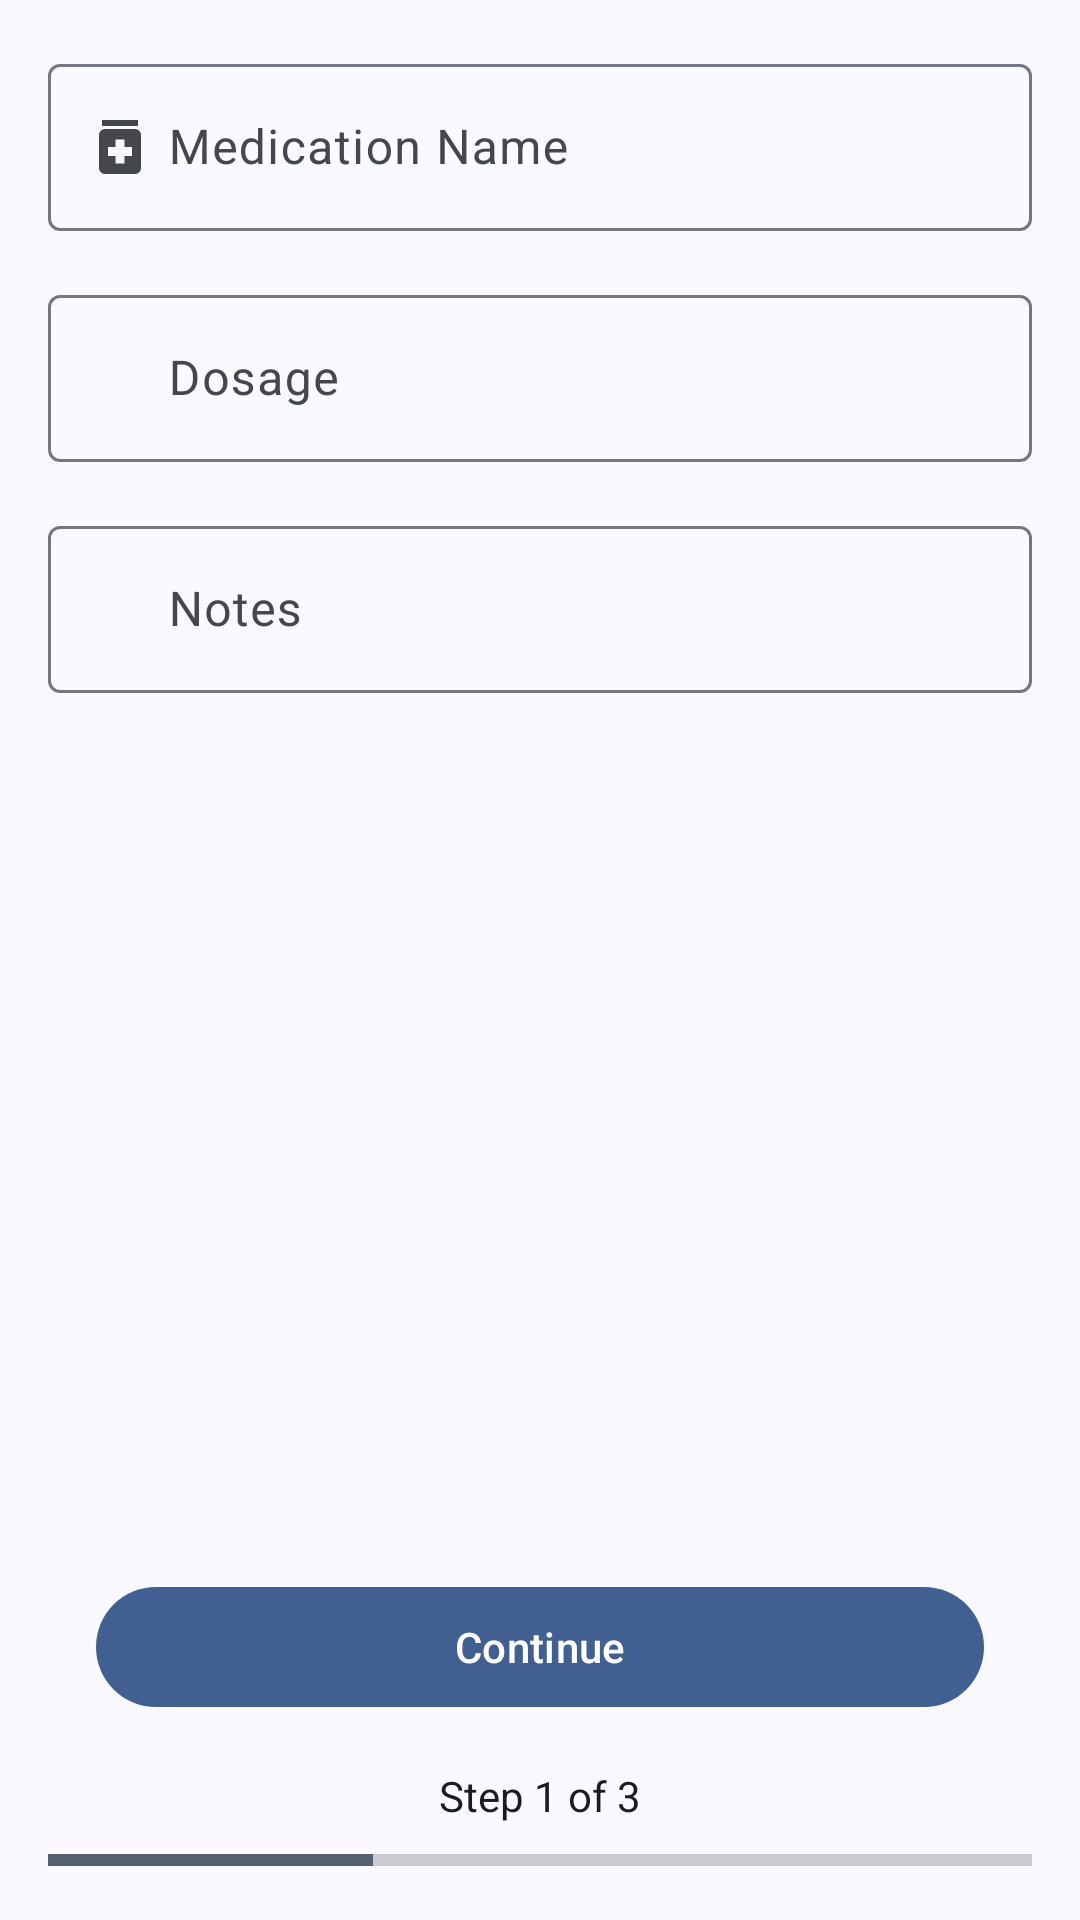

Write the Android layout XML for this screen, with the resource values it uses.
<!-- AndroidManifest.xml: application theme Theme.MobileHealthApplication -->
<!-- res/layout/fragment_add_medication_part1.xml -->
<androidx.constraintlayout.widget.ConstraintLayout xmlns:android="http://schemas.android.com/apk/res/android"
    android:layout_width="match_parent"
    android:layout_height="match_parent"
    xmlns:app="http://schemas.android.com/apk/res-auto"
    android:background="?attr/colorSurface"
    android:padding="16dp">



    <com.google.android.material.textfield.TextInputLayout
        android:id="@+id/medication_name_layout"
        android:layout_width="match_parent"
        android:layout_height="wrap_content"
        android:hint="@string/medication_name_hint"
        app:startIconContentDescription="@string/medication_icon"
        app:startIconDrawable="@drawable/baseline_medication_24"
        app:layout_constraintTop_toTopOf="parent"
        app:layout_constraintStart_toStartOf="parent"
        app:layout_constraintEnd_toEndOf="parent">
        <com.google.android.material.textfield.TextInputEditText
            android:id="@+id/medication_name_edit_text"
            android:layout_width="match_parent"
            android:layout_height="wrap_content"
            android:imeOptions="actionNext"
            android:inputType="text"
            android:paddingStart="40dp"
            android:paddingEnd="40dp" />
    </com.google.android.material.textfield.TextInputLayout>

    <com.google.android.material.textfield.TextInputLayout
        android:id="@+id/dosage_layout"
        android:layout_width="match_parent"
        android:layout_height="wrap_content"
        android:hint="@string/select_dosage"
        android:layout_marginTop="16dp"
        app:startIconDrawable="@drawable/baseline_pill_24px"
        app:startIconContentDescription="@string/dosage_icon"
        app:layout_constraintTop_toBottomOf="@id/medication_name_layout"
        app:layout_constraintStart_toStartOf="parent"
        app:layout_constraintEnd_toEndOf="parent">
        <com.google.android.material.textfield.TextInputEditText
            android:id="@+id/dosage_edit_text"
            android:layout_width="match_parent"
            android:layout_height="wrap_content"
            android:imeOptions="actionNext"
            android:paddingStart="40dp"
            android:paddingEnd="40dp"
            android:inputType="number" />
    </com.google.android.material.textfield.TextInputLayout>

    <com.google.android.material.textfield.TextInputLayout
        android:id="@+id/notes_layout"
        android:layout_width="match_parent"
        android:layout_height="wrap_content"
        android:hint="@string/add_notes"
        android:layout_marginTop="16dp"
        app:layout_constraintTop_toBottomOf="@id/dosage_layout"
        app:startIconContentDescription="@string/add_note_icon"
        app:startIconDrawable="@drawable/baseline_note_add_24px"

        app:layout_constraintStart_toStartOf="parent"
        app:layout_constraintEnd_toEndOf="parent">
        <com.google.android.material.textfield.TextInputEditText
            android:id="@+id/notes_edit_text"
            android:layout_width="match_parent"
            android:paddingStart="40dp"
            android:paddingEnd="40dp"
            android:layout_height="wrap_content"
            android:imeOptions="actionDone"
            android:inputType="textImeMultiLine"
             />
    </com.google.android.material.textfield.TextInputLayout>

    
    <ProgressBar
        android:id="@+id/registrationProgress"
        style="@android:style/Widget.Material.ProgressBar.Horizontal"
        android:layout_width="match_parent"
        android:background="?attr/colorSurface"
        android:backgroundTint="?attr/colorSurface"
        android:layout_height="8dp"
        android:progress="33"
        android:max="100"
        android:contentDescription="@string/_33_of_the_way_through_adding_medication"
        app:layout_constraintBottom_toBottomOf="parent"
        app:layout_constraintStart_toStartOf="parent"
        app:layout_constraintEnd_toEndOf="parent" />

    
    <TextView
        android:id="@+id/stepTextView"
        android:layout_width="wrap_content"
        android:layout_height="wrap_content"
        android:layout_gravity="center"
        android:text="@string/step_1_of_3"
        android:textColor="?attr/colorOnSurface"
        android:layout_marginBottom="8dp"
        app:layout_constraintBottom_toTopOf="@id/registrationProgress"
        app:layout_constraintStart_toStartOf="parent"
        app:layout_constraintEnd_toEndOf="parent" />

    
    <com.google.android.material.button.MaterialButton
        android:id="@+id/continueMedicationButton"
        android:layout_width="0dp"
        android:layout_height="wrap_content"
        android:text="@string/continueSignUp"
        android:contentDescription="@string/continueSignUp"
        app:layout_constraintStart_toStartOf="parent"
        app:layout_constraintEnd_toEndOf="parent"
        app:layout_constraintBottom_toTopOf="@id/stepTextView"
        android:layout_marginHorizontal="16dp"
        android:layout_marginBottom="16dp"
        />

</androidx.constraintlayout.widget.ConstraintLayout>
<!-- resources referenced by this layout -->
<resources>
  <string name="_33_of_the_way_through_adding_medication">33% of the way through adding medication</string>
  <string name="add_note_icon">Add note icon</string>
  <string name="add_notes">Notes</string>
  <string name="continueSignUp">Continue</string>
  <string name="dosage_icon">Dosage icon</string>
  <string name="medication_icon">Medication icon</string>
  <string name="medication_name_hint">Medication Name</string>
  <string name="select_dosage">Dosage</string>
  <string name="step_1_of_3">Step 1 of 3</string>
  <color name="md_theme_primary">#415F91</color>
  <color name="md_theme_onPrimary">#FFFFFF</color>
  <color name="md_theme_primaryContainer">#D6E3FF</color>
  <color name="md_theme_onPrimaryContainer">#001B3E</color>
  <color name="md_theme_primaryFixed">#D6E3FF</color>
  <color name="md_theme_onPrimaryFixed">#001B3E</color>
  <color name="md_theme_primaryFixedDim">#AAC7FF</color>
  <color name="md_theme_onPrimaryFixedVariant">#284777</color>
  <color name="black">#FF000000</color>
  <color name="md_theme_secondary">#565F71</color>
  <color name="md_theme_onSecondary">#FFFFFF</color>
  <color name="md_theme_secondaryContainer">#DAE2F9</color>
  <color name="md_theme_onSecondaryContainer">#131C2B</color>
  <color name="md_theme_secondaryFixed">#DAE2F9</color>
  <color name="md_theme_onSecondaryFixed">#131C2B</color>
  <color name="md_theme_secondaryFixedDim">#BEC6DC</color>
  <color name="md_theme_onSecondaryFixedVariant">#3E4759</color>
  <color name="md_theme_tertiary">#705575</color>
  <color name="md_theme_onTertiary">#FFFFFF</color>
  <color name="md_theme_tertiaryContainer">#FAD8FD</color>
  <color name="md_theme_onTertiaryContainer">#28132E</color>
  <color name="md_theme_tertiaryFixed">#FAD8FD</color>
  <color name="md_theme_onTertiaryFixed">#28132E</color>
  <color name="md_theme_tertiaryFixedDim">#DDBCE0</color>
  <color name="md_theme_onTertiaryFixedVariant">#573E5C</color>
  <color name="md_theme_error">#BA1A1A</color>
  <color name="md_theme_onError">#FFFFFF</color>
  <color name="md_theme_errorContainer">#FFDAD6</color>
  <color name="md_theme_onErrorContainer">#410002</color>
  <style name="ThemeOverlay.App.BottomSheetDialog" parent="ThemeOverlay.Material3.BottomSheetDialog">
          <item name="android:navigationBarColor">@color/md_theme_background</item>
      </style>
  <color name="md_theme_background">#F9F9FF</color>
  <color name="md_theme_onBackground">#191C20</color>
  <color name="md_theme_surface">#F9F9FF</color>
  <color name="md_theme_onSurface">#191C20</color>
  <color name="md_theme_surfaceVariant">#E0E2EC</color>
  <color name="md_theme_onSurfaceVariant">#44474E</color>
  <color name="md_theme_surfaceContainerLowest">#FFFFFF</color>
  <color name="md_theme_surfaceContainerLow">#F3F3FA</color>
  <color name="md_theme_surfaceContainer">#EDEDF4</color>
  <color name="md_theme_surfaceContainerHigh">#E7E8EE</color>
  <color name="md_theme_surfaceContainerHighest">#E2E2E9</color>
  <color name="md_theme_outline">#74777F</color>
  <color name="md_theme_outlineVariant">#C4C6D0</color>
  <color name="md_theme_surfaceBright">#F9F9FF</color>
  <color name="md_theme_surfaceDim">#D9D9E0</color>
  <style name="Widget.App.Snackbar" parent="Widget.Material3.Snackbar">
          <item name="backgroundTint">?attr/colorSurface</item>
      </style>
  <style name="Widget.App.Snackbar.TextView" parent="Widget.Material3.Snackbar.TextView">
          <item name="android:textColor">?attr/colorOnSurface</item>
      </style>
  <style name="Widget.App.FloatingActionButton" parent="Widget.Material3.FloatingActionButton.Primary">
          <item name="backgroundTint">?attr/colorPrimaryContainer</item>
          <item name="tint">?attr/colorOnPrimaryContainer</item>
      </style>
  <style name="Widget.App.BottomNavigation.ActiveIndicator" parent="Widget.Material3.BottomNavigationView.ActiveIndicator">
          <item name="android:color">?attr/colorSecondaryContainer</item>
      </style>
</resources>
